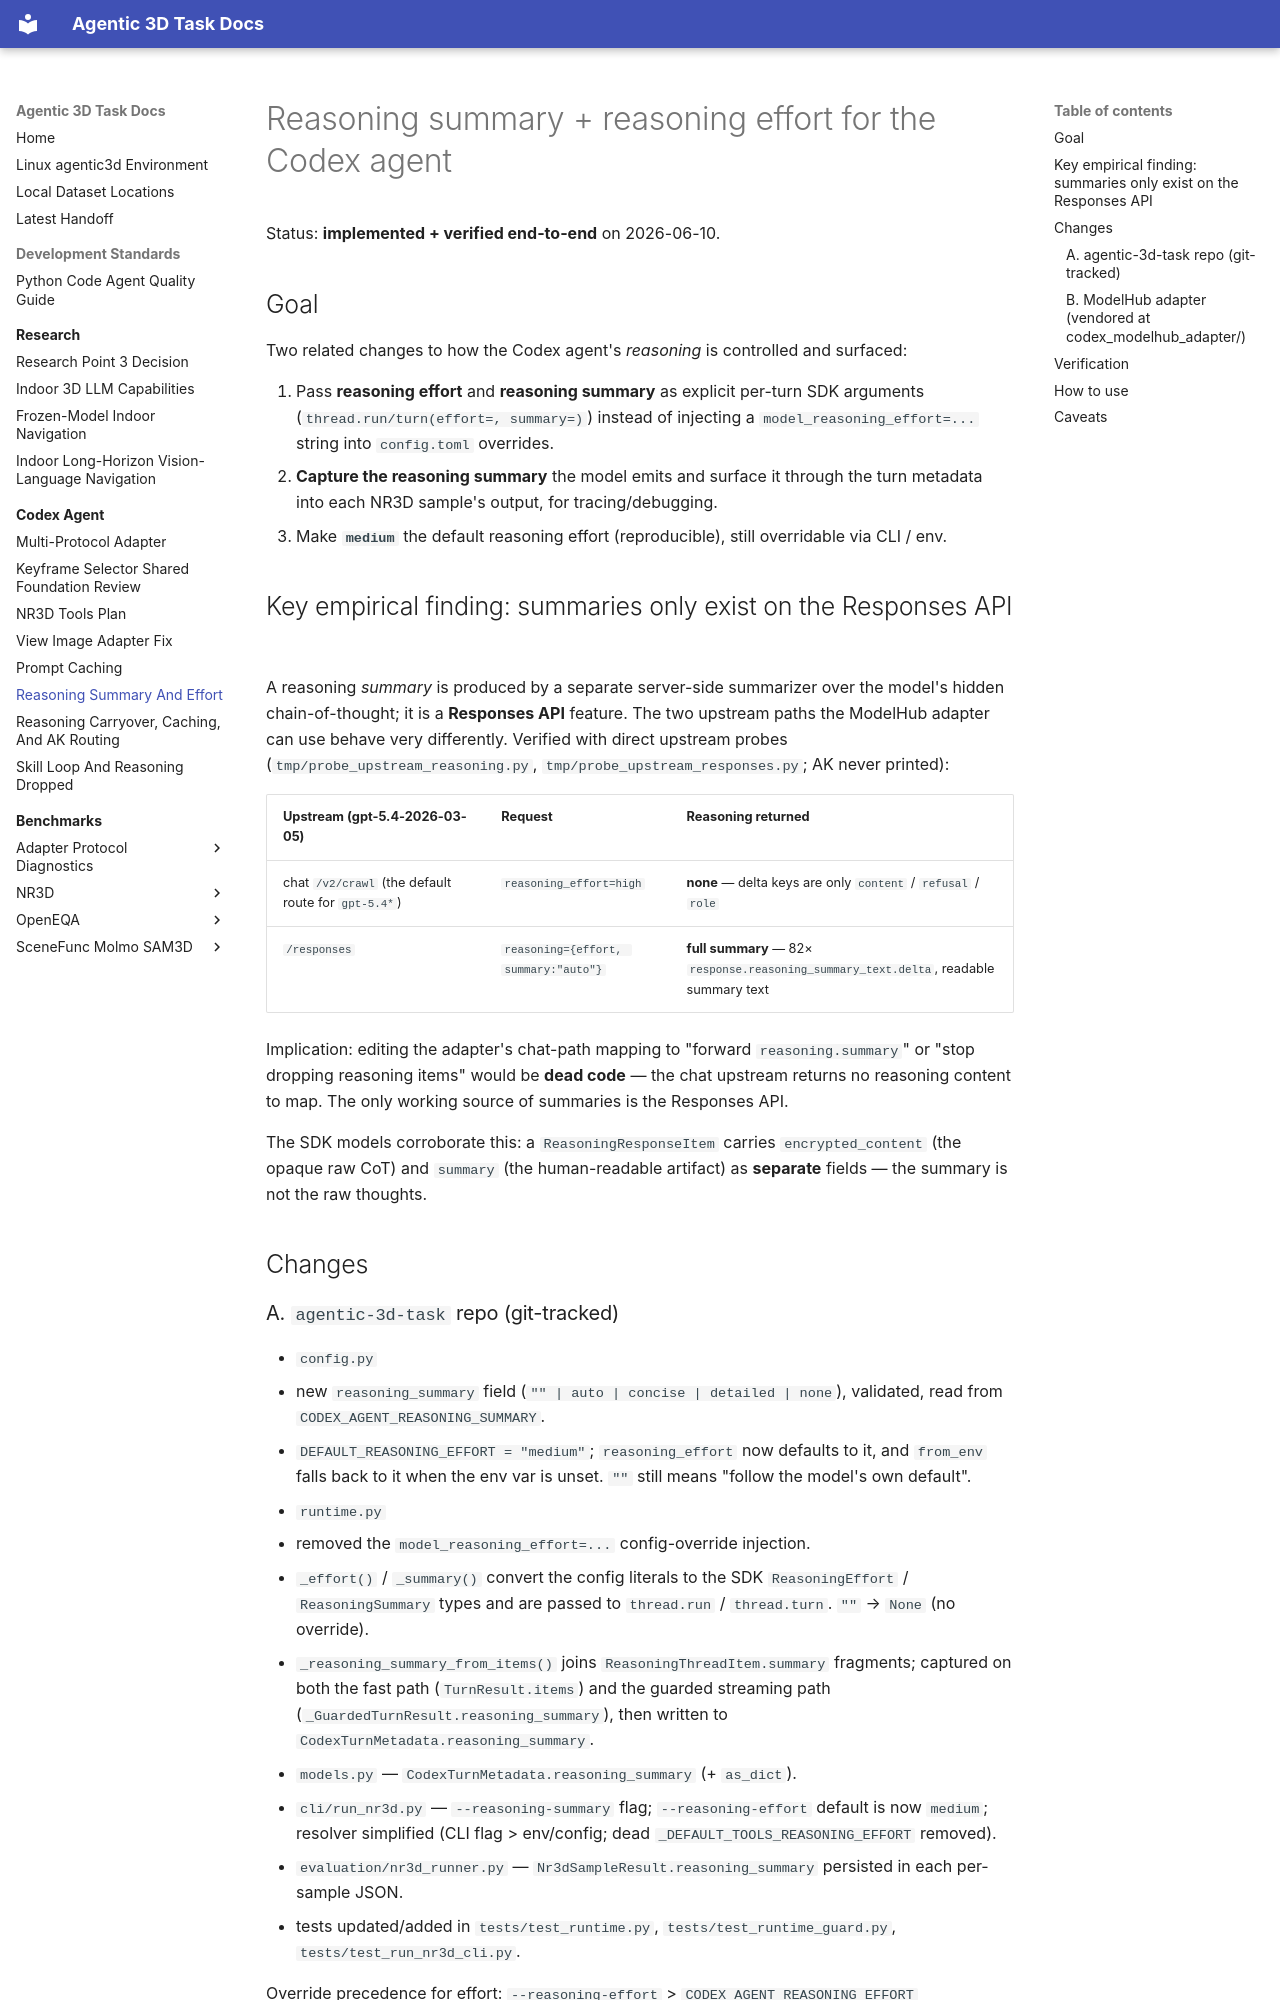

repository: yruns/agentic-3d-task · page: codex_agent/reasoning_summary_and_effort_20260610/index.html · generator: mkdocs

# Reasoning summary + reasoning effort for the Codex agent

Status: **implemented + verified end-to-end** on 2026-06-10.

## Goal

Two related changes to how the Codex agent's *reasoning* is controlled and
surfaced:

1. Pass **reasoning effort** and **reasoning summary** as explicit per-turn SDK
   arguments (`thread.run/turn(effort=, summary=)`) instead of injecting a
   `model_reasoning_effort=...` string into `config.toml` overrides.
2. **Capture the reasoning summary** the model emits and surface it through the
   turn metadata into each NR3D sample's output, for tracing/debugging.
3. Make **`medium`** the default reasoning effort (reproducible), still
   overridable via CLI / env.

## Key empirical finding: summaries only exist on the Responses API

A reasoning *summary* is produced by a separate server-side summarizer over the
model's hidden chain-of-thought; it is a **Responses API** feature. The two
upstream paths the ModelHub adapter can use behave very differently. Verified
with direct upstream probes (`tmp/probe_upstream_reasoning.py`,
`tmp/probe_upstream_responses.py`; AK never printed):

| Upstream (gpt-5.4-2026-03-05) | Request | Reasoning returned |
| --- | --- | --- |
| chat `/v2/crawl` (the default route for `gpt-5.4*`) | `reasoning_effort=high` | **none** — delta keys are only `content` / `refusal` / `role` |
| `/responses` | `reasoning={effort, summary:"auto"}` | **full summary** — 82× `response.reasoning_summary_text.delta`, readable summary text |

Implication: editing the adapter's chat-path mapping to "forward
`reasoning.summary`" or "stop dropping reasoning items" would be **dead code** —
the chat upstream returns no reasoning content to map. The only working source of
summaries is the Responses API.

The SDK models corroborate this: a `ReasoningResponseItem` carries
`encrypted_content` (the opaque raw CoT) and `summary` (the human-readable
artifact) as **separate** fields — the summary is not the raw thoughts.

## Changes

### A. `agentic-3d-task` repo (git-tracked)

- `config.py`
  - new `reasoning_summary` field (`"" | auto | concise | detailed | none`),
    validated, read from `CODEX_AGENT_REASONING_SUMMARY`.
  - `DEFAULT_REASONING_EFFORT = "medium"`; `reasoning_effort` now defaults to it,
    and `from_env` falls back to it when the env var is unset. `""` still means
    "follow the model's own default".
- `runtime.py`
  - removed the `model_reasoning_effort=...` config-override injection.
  - `_effort()` / `_summary()` convert the config literals to the SDK
    `ReasoningEffort` / `ReasoningSummary` types and are passed to
    `thread.run` / `thread.turn`. `""` → `None` (no override).
  - `_reasoning_summary_from_items()` joins `ReasoningThreadItem.summary`
    fragments; captured on both the fast path (`TurnResult.items`) and the
    guarded streaming path (`_GuardedTurnResult.reasoning_summary`), then written
    to `CodexTurnMetadata.reasoning_summary`.
- `models.py` — `CodexTurnMetadata.reasoning_summary` (+ `as_dict`).
- `cli/run_nr3d.py` — `--reasoning-summary` flag; `--reasoning-effort` default is
  now `medium`; resolver simplified (CLI flag > env/config; dead
  `_DEFAULT_TOOLS_REASONING_EFFORT` removed).
- `evaluation/nr3d_runner.py` — `Nr3dSampleResult.reasoning_summary` persisted in
  each per-sample JSON.
- tests updated/added in `tests/test_runtime.py`, `tests/test_runtime_guard.py`,
  `tests/test_run_nr3d_cli.py`.

Override precedence for effort: `--reasoning-effort` > `CODEX_AGENT_REASONING_EFFORT`
> default `medium`.
